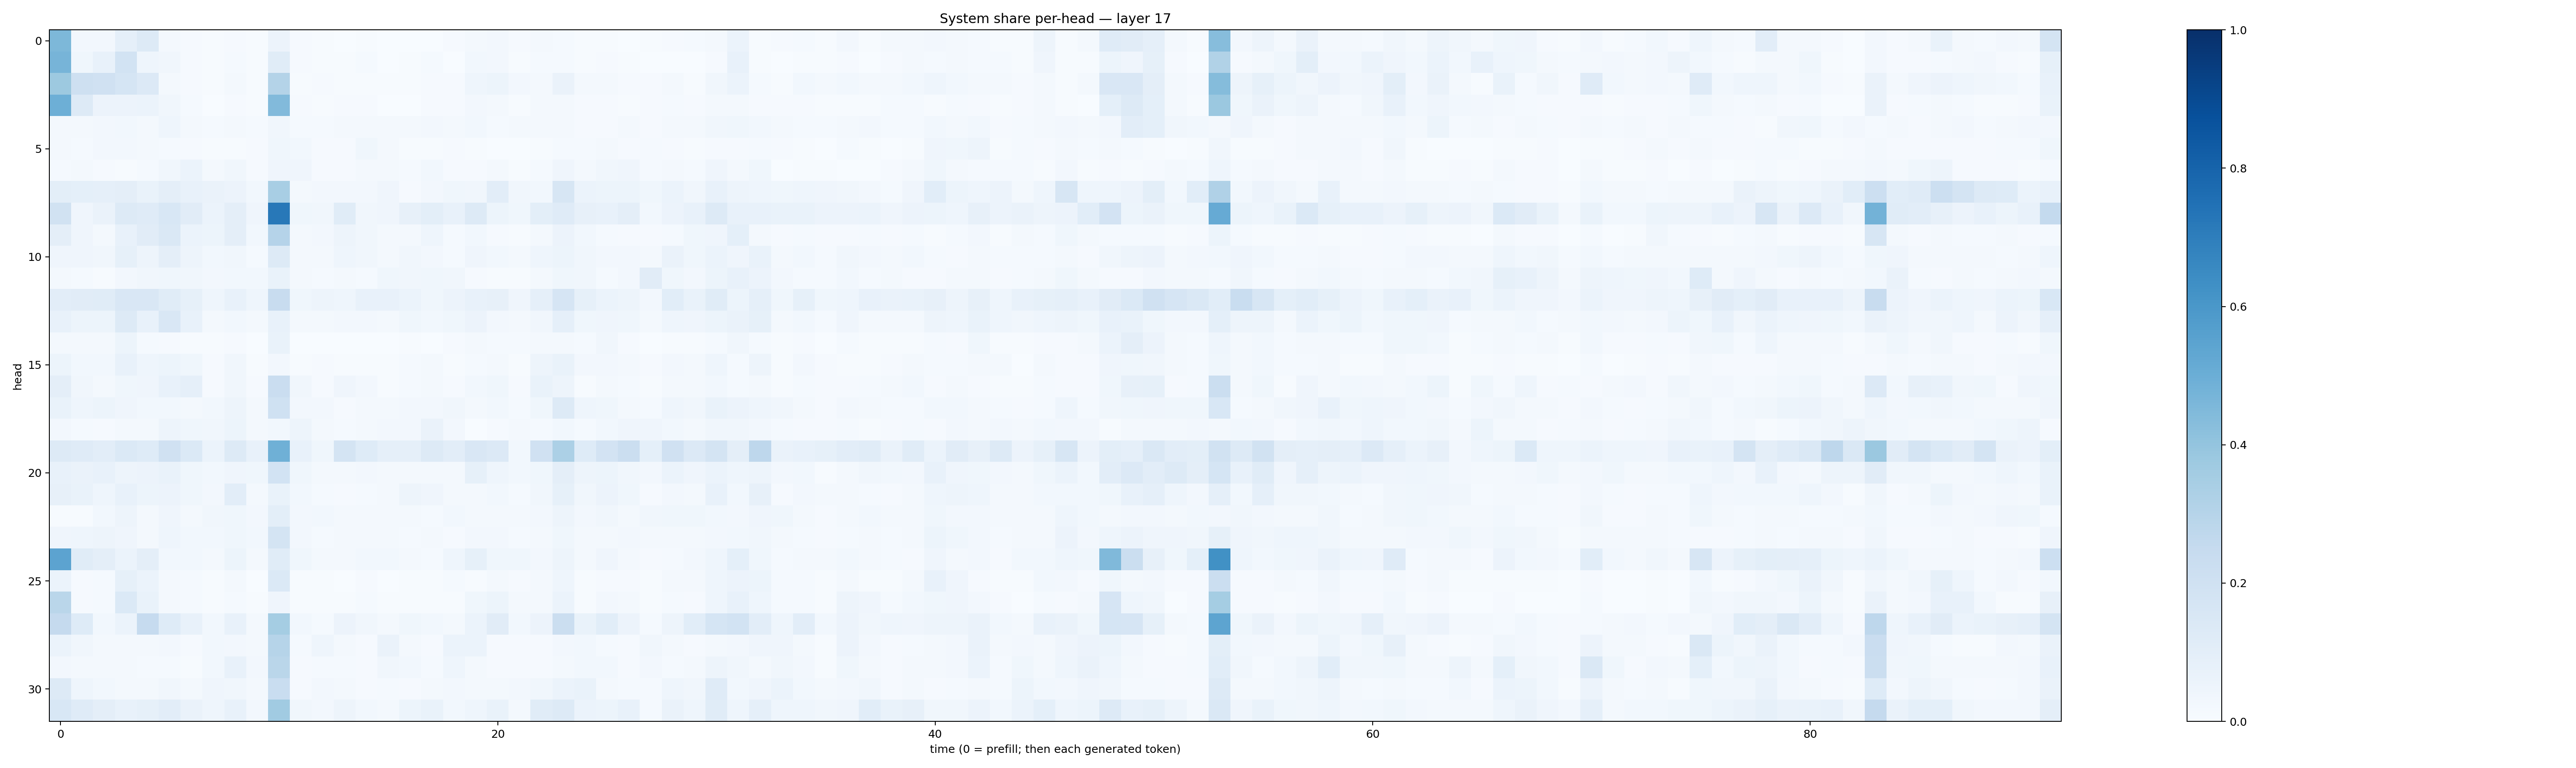

The file beside this chart, header and first rows:
0.45569983, 0.026849443, 0.026959898, 0.08643383, 0.12714303, 0.016844165, 0.011685086, 0.004753437, 0.010831929, 0.0052062566, 0.055992395, 0.011010565, 0.00776713, 0.002963149, 0.007469433, 0.0026754935, 0.0013606509, 0.0015555907, 0.008688059, 0.018809645, 0.024359653, 0.01076634, 0.018102052, 0.015565729
0.4714, 0.03641, 0.07281, 0.1837, 0.04529, 0.03201, 0.00852, 0.006013, 0.01476, 0.005928, 0.1161, 0.008336, 0.00767, 0.00759, 0.01375, 0.003222, 0.006782, 0.01334, 0.003778, 0.02984, 0.02593, 0.004101, 0.0134, 0.01173
0.3776, 0.2085, 0.1965, 0.1705, 0.1359, 0.02181, 0.008768, 0.006633, 0.01565, 0.004445, 0.3052, 0.004788, 0.00874, 0.00629, 0.006444, 0.005356, 0.007345, 0.008883, 0.009312, 0.04406, 0.05216, 0.02586, 0.0229, 0.06264
0.493, 0.128, 0.05758, 0.05841, 0.05952, 0.03388, 0.01329, 0.002791, 0.008147, 0.004863, 0.4429, 0.009295, 0.006924, 0.01028, 0.008873, 0.00321, 0.003679, 0.01004, 0.0101, 0.02508, 0.02082, 0.007225, 0.02157, 0.02131
0.02155, 0.01922, 0.02461, 0.03029, 0.01944, 0.04338, 0.02261, 0.01174, 0.01712, 0.01555, 0.03194, 0.0145, 0.01495, 0.02155, 0.0221, 0.01623, 0.01735, 0.02479, 0.02263, 0.03046, 0.01543, 0.01566, 0.02144, 0.02099
0.02298, 0.01499, 0.02615, 0.0268, 0.02095, 0.01543, 0.008565, 0.005788, 0.006832, 0.009121, 0.0376, 0.028, 0.008593, 0.01096, 0.03857, 0.02105, 0.007373, 0.004985, 0.008391, 0.004874, 0.002413, 0.002219, 0.005212, 0.01519
0.01416, 0.02218, 0.009969, 0.00616, 0.01255, 0.03394, 0.05891, 0.01593, 0.03457, 0.009968, 0.03929, 0.03966, 0.008732, 0.008341, 0.0167, 0.01715, 0.0123, 0.02994, 0.009733, 0.01071, 0.02031, 0.005327, 0.0139, 0.04283
0.09874, 0.09263, 0.08874, 0.09406, 0.07014, 0.09516, 0.07126, 0.06516, 0.05522, 0.02917, 0.3425, 0.02003, 0.02706, 0.02349, 0.02648, 0.0408, 0.009656, 0.0265, 0.03623, 0.03385, 0.1027, 0.03401, 0.02903, 0.1612
0.1947, 0.04063, 0.06288, 0.1304, 0.1202, 0.1535, 0.1118, 0.06161, 0.09652, 0.04106, 0.719, 0.03627, 0.03454, 0.1151, 0.03273, 0.0405, 0.07979, 0.09859, 0.07692, 0.1272, 0.05311, 0.03712, 0.1, 0.1176
0.09679, 0.04255, 0.01653, 0.07114, 0.1131, 0.1407, 0.06143, 0.05124, 0.0942, 0.0307, 0.3018, 0.01636, 0.02563, 0.04728, 0.03214, 0.01993, 0.01606, 0.04443, 0.01205, 0.02967, 0.01075, 0.007044, 0.01572, 0.05727
0.04286, 0.04118, 0.03214, 0.0851, 0.0507, 0.09469, 0.05037, 0.03036, 0.03465, 0.01366, 0.13, 0.01748, 0.02194, 0.04312, 0.03269, 0.02292, 0.03477, 0.02726, 0.0142, 0.04141, 0.03044, 0.02166, 0.04444, 0.05115
0.02044, 0.01333, 0.00508, 0.02493, 0.0332, 0.03655, 0.03285, 0.0242, 0.02879, 0.02764, 0.06904, 0.02218, 0.01297, 0.01652, 0.01397, 0.03876, 0.0328, 0.03677, 0.03408, 0.00812, 0.006957, 0.0062, 0.01702, 0.038
0.1052, 0.1113, 0.1157, 0.1513, 0.1497, 0.1135, 0.08441, 0.04449, 0.07211, 0.04528, 0.239, 0.03651, 0.04987, 0.04522, 0.07453, 0.07088, 0.06159, 0.039, 0.05818, 0.07383, 0.07944, 0.04183, 0.0872, 0.1657
0.0706, 0.05101, 0.0545, 0.1323, 0.07332, 0.1492, 0.07234, 0.01761, 0.02995, 0.0226, 0.07339, 0.02134, 0.0195, 0.02389, 0.02654, 0.01943, 0.0382, 0.03068, 0.03771, 0.05686, 0.02663, 0.01675, 0.03394, 0.08932
0.01636, 0.02067, 0.01733, 0.05441, 0.01363, 0.008787, 0.004602, 0.005143, 0.01147, 0.002811, 0.06961, 0.001738, 0.003664, 0.002995, 0.002595, 0.003742, 0.007545, 0.002834, 0.008226, 0.01637, 0.01335, 0.01247, 0.01669, 0.02193
0.05101, 0.02993, 0.02903, 0.07039, 0.04494, 0.05104, 0.03592, 0.009335, 0.03192, 0.005747, 0.02709, 0.006903, 0.0105, 0.00599, 0.005764, 0.006141, 0.01542, 0.01908, 0.007102, 0.01254, 0.01701, 0.006705, 0.04817, 0.06722
0.09543, 0.03159, 0.02069, 0.03595, 0.03975, 0.07681, 0.0874, 0.008165, 0.03364, 0.008979, 0.2289, 0.03318, 0.008582, 0.04026, 0.02604, 0.006022, 0.01397, 0.0225, 0.0114, 0.02977, 0.03613, 0.008475, 0.06728, 0.04847
0.06995, 0.04439, 0.05271, 0.04017, 0.0303, 0.02749, 0.0231, 0.02927, 0.04955, 0.0168, 0.2008, 0.02502, 0.02642, 0.009152, 0.01584, 0.02034, 0.02697, 0.02544, 0.03166, 0.01651, 0.02893, 0.01348, 0.03516, 0.1264
0.02408, 0.01252, 0.01167, 0.02073, 0.01794, 0.04953, 0.03889, 0.03515, 0.05225, 0.01654, 0.03045, 0.04716, 0.0182, 0.01208, 0.02116, 0.02484, 0.02681, 0.06527, 0.02433, 0.003426, 0.0114, 0.01648, 0.01558, 0.02886
0.1292, 0.1187, 0.1046, 0.1404, 0.1235, 0.1967, 0.1388, 0.05889, 0.1319, 0.07045, 0.491, 0.07749, 0.03527, 0.1759, 0.1238, 0.08704, 0.08597, 0.1261, 0.1023, 0.1504, 0.135, 0.02951, 0.1971, 0.331
0.07524, 0.06303, 0.07732, 0.0481, 0.056, 0.06789, 0.03626, 0.03058, 0.03929, 0.03517, 0.1853, 0.03599, 0.01981, 0.02187, 0.02503, 0.02326, 0.02302, 0.01875, 0.02105, 0.08208, 0.04377, 0.0284, 0.03668, 0.09429
0.07917, 0.067, 0.04413, 0.07032, 0.0517, 0.055, 0.03715, 0.02595, 0.1031, 0.01836, 0.06995, 0.03026, 0.0121, 0.01079, 0.01528, 0.02009, 0.04791, 0.04263, 0.01664, 0.01977, 0.0285, 0.01183, 0.03373, 0.08537
0.004606, 0.004877, 0.02889, 0.05075, 0.02328, 0.03993, 0.02083, 0.03306, 0.0388, 0.02554, 0.09841, 0.02587, 0.02927, 0.02319, 0.02319, 0.02218, 0.01639, 0.01335, 0.031, 0.01776, 0.02135, 0.01807, 0.02641, 0.04884
0.04035, 0.04304, 0.05029, 0.03932, 0.01858, 0.04462, 0.02864, 0.02855, 0.03677, 0.03015, 0.1767, 0.0243, 0.01466, 0.01813, 0.01865, 0.01981, 0.01359, 0.01604, 0.01171, 0.02478, 0.02663, 0.01219, 0.01982, 0.0379
0.5462, 0.1164, 0.09632, 0.06054, 0.09601, 0.03023, 0.03092, 0.01962, 0.05265, 0.02335, 0.116, 0.03888, 0.01624, 0.01695, 0.02972, 0.03115, 0.01575, 0.01304, 0.04589, 0.08257, 0.03833, 0.03584, 0.02733, 0.04974
0.05912, 0.009597, 0.01426, 0.08232, 0.05861, 0.01621, 0.01188, 0.00652, 0.01855, 0.003428, 0.1404, 0.006857, 0.006309, 0.001518, 0.008864, 0.002175, 0.003972, 0.004907, 0.01224, 0.006889, 0.02008, 0.008181, 0.01619, 0.04314
0.2875, 0.009532, 0.01535, 0.1403, 0.06723, 0.01596, 0.01385, 0.005975, 0.01366, 0.004497, 0.04241, 0.006764, 0.007229, 0.004376, 0.01314, 0.006704, 0.004009, 0.005788, 0.007769, 0.03682, 0.05159, 0.01808, 0.02033, 0.06214
0.2528, 0.1238, 0.02963, 0.06009, 0.2465, 0.125, 0.07323, 0.02817, 0.0716, 0.02062, 0.353, 0.02808, 0.01227, 0.05585, 0.03291, 0.02235, 0.03794, 0.03095, 0.02012, 0.0588, 0.1106, 0.02926, 0.05523, 0.2241
0.05903, 0.03156, 0.02007, 0.02167, 0.0195, 0.02669, 0.008534, 0.02915, 0.02623, 0.01616, 0.3005, 0.01357, 0.04455, 0.02341, 0.01099, 0.06303, 0.01708, 0.00909, 0.05934, 0.05981, 0.008488, 0.01006, 0.008619, 0.02631
0.02606, 0.01932, 0.02256, 0.02159, 0.01467, 0.01367, 0.005181, 0.02756, 0.07218, 0.02717, 0.2869, 0.008369, 0.0154, 0.01215, 0.007946, 0.03423, 0.02773, 0.01332, 0.04567, 0.01863, 0.0104, 0.01008, 0.01006, 0.02192
0.1324, 0.04557, 0.03049, 0.02136, 0.01826, 0.03249, 0.02298, 0.04235, 0.03497, 0.02124, 0.2335, 0.009076, 0.02597, 0.02049, 0.01158, 0.0155, 0.008909, 0.01577, 0.02549, 0.01857, 0.02012, 0.0235, 0.03495, 0.06074
0.1555, 0.1209, 0.09713, 0.07099, 0.08447, 0.1038, 0.06525, 0.04486, 0.07673, 0.02715, 0.3641, 0.03452, 0.02566, 0.04864, 0.02878, 0.02211, 0.05448, 0.06871, 0.02898, 0.04441, 0.06759, 0.0158, 0.1145, 0.1291
